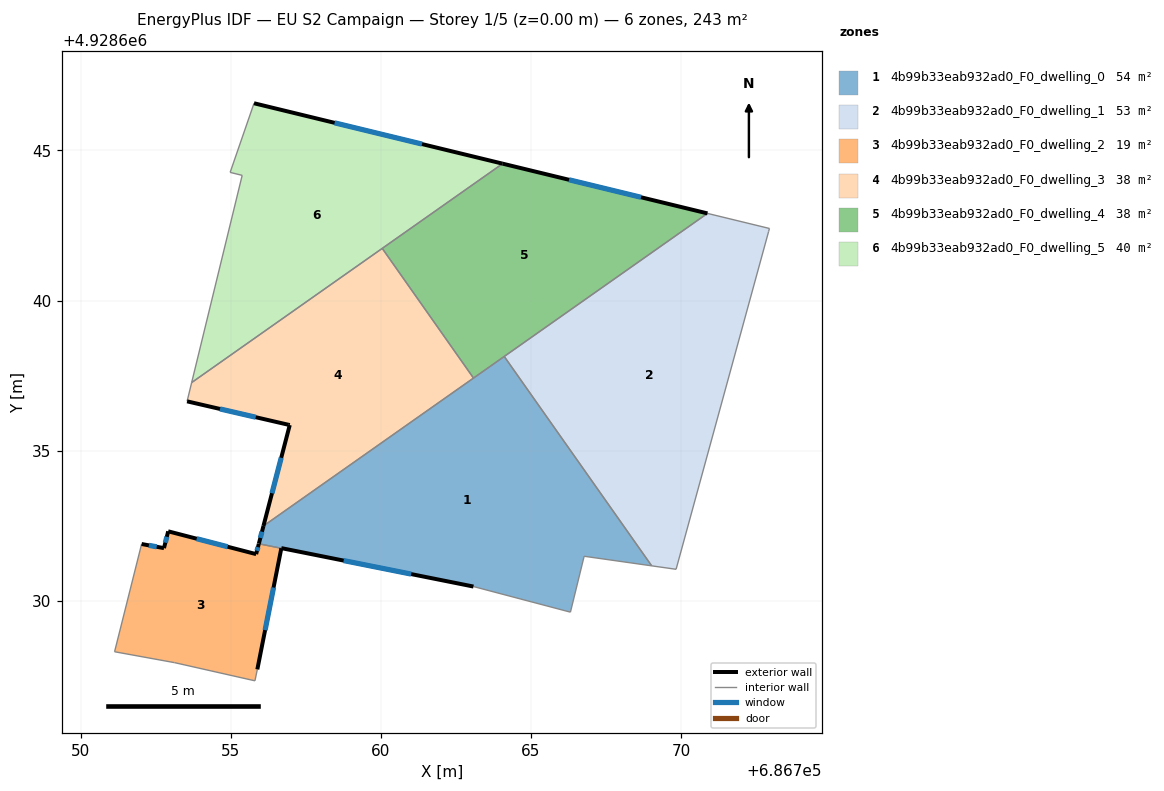
=== STOREY PLAN SPEC (per zone: floor XY polygon, exterior-wall plan segments, windows/doors) ===
zone 1: 4b99b33eab932ad0_F0_dwelling_0  (53.9 m²)
  floor: (686769.03, 4928631.16) (686764.11, 4928638.14) (686756.09, 4928632.49) (686755.94, 4928631.90) (686756.69, 4928631.75) (686763.09, 4928630.47) (686766.32, 4928629.62) (686766.78, 4928631.48)
  exterior wall: (686755.94, 4928631.90) – (686756.09, 4928632.49)  [0.6 m]
    window: (686755.99, 4928632.09) – (686756.04, 4928632.30)  [0.2 m²]
  exterior wall: (686763.09, 4928630.47) – (686756.69, 4928631.75)  [6.5 m]
    window: (686761.01, 4928630.89) – (686758.76, 4928631.34)  [2.4 m²]
  interior walls: 7
zone 2: 4b99b33eab932ad0_F0_dwelling_1  (52.7 m²)
  floor: (686769.84, 4928631.05) (686772.92, 4928642.30) (686772.95, 4928642.40) (686770.88, 4928642.90) (686764.12, 4928638.14) (686769.03, 4928631.16)
  interior walls: 6
zone 3: 4b99b33eab932ad0_F0_dwelling_2  (19.4 m²)
  floor: (686755.81, 4928627.33) (686755.89, 4928627.71) (686756.69, 4928631.75) (686755.94, 4928631.90) (686755.85, 4928631.55) (686752.92, 4928632.31) (686752.78, 4928631.75) (686752.03, 4928631.89) (686751.13, 4928628.30) (686753.13, 4928627.94)
  exterior wall: (686752.03, 4928631.89) – (686752.78, 4928631.75)  [0.8 m]
    window: (686752.28, 4928631.85) – (686752.54, 4928631.80)  [0.3 m²]
  exterior wall: (686752.78, 4928631.75) – (686752.92, 4928632.31)  [0.6 m]
    window: (686752.82, 4928631.93) – (686752.87, 4928632.13)  [0.2 m²]
  exterior wall: (686752.92, 4928632.31) – (686755.85, 4928631.55)  [3.0 m]
    window: (686753.87, 4928632.07) – (686754.90, 4928631.80)  [1.1 m²]
  exterior wall: (686755.85, 4928631.55) – (686755.94, 4928631.90)  [0.4 m]
    window: (686755.88, 4928631.66) – (686755.91, 4928631.79)  [0.1 m²]
  exterior wall: (686756.69, 4928631.75) – (686755.89, 4928627.71)  [4.1 m]
    window: (686756.43, 4928630.44) – (686756.15, 4928629.02)  [1.5 m²]
  interior walls: 5
zone 4: 4b99b33eab932ad0_F0_dwelling_3  (38.1 m²)
  floor: (686763.09, 4928637.42) (686760.05, 4928641.74) (686753.70, 4928637.27) (686753.55, 4928636.64) (686756.93, 4928635.86) (686756.97, 4928635.85) (686756.09, 4928632.49)
  exterior wall: (686756.09, 4928632.49) – (686756.97, 4928635.85)  [3.5 m]
    window: (686756.38, 4928633.58) – (686756.69, 4928634.76)  [1.3 m²]
  exterior wall: (686756.97, 4928635.85) – (686756.93, 4928635.86)  [0.0 m]
  exterior wall: (686756.93, 4928635.86) – (686753.55, 4928636.64)  [3.5 m]
    window: (686755.84, 4928636.11) – (686754.65, 4928636.39)  [1.3 m²]
  interior walls: 4
zone 5: 4b99b33eab932ad0_F0_dwelling_4  (38.1 m²)
  floor: (686770.88, 4928642.90) (686764.06, 4928644.56) (686760.05, 4928641.74) (686763.09, 4928637.42)
  exterior wall: (686764.06, 4928644.56) – (686770.88, 4928642.90)  [7.0 m]
    window: (686766.27, 4928644.02) – (686768.67, 4928643.44)  [2.6 m²]
  interior walls: 4
zone 6: 4b99b33eab932ad0_F0_dwelling_5  (40.5 m²)
  floor: (686764.06, 4928644.56) (686755.78, 4928646.57) (686754.98, 4928644.27) (686755.38, 4928644.17) (686753.70, 4928637.27)
  exterior wall: (686755.78, 4928646.57) – (686764.06, 4928644.56)  [8.5 m]
    window: (686758.46, 4928645.92) – (686761.38, 4928645.21)  [3.2 m²]
  interior walls: 5

=== DERIVED (storey summary) ===
Building: EU S2 Campaign
Storey: 1 of 5  (floor level z = 0.00 m)
Storey gross floor area: 242.8 m²
Zones on this storey: 6
  - 4b99b33eab932ad0_F0_dwelling_0: floor 53.9 m²; exterior wall 7.1 m (21.4 m²); 2 window(s) 2.6 m²; WWR 12.4%
  - 4b99b33eab932ad0_F0_dwelling_1: floor 52.7 m²
  - 4b99b33eab932ad0_F0_dwelling_2: floor 19.4 m²; exterior wall 8.8 m (26.5 m²); 5 window(s) 3.3 m²; WWR 12.4%
  - 4b99b33eab932ad0_F0_dwelling_3: floor 38.1 m²; exterior wall 7.0 m (21.0 m²); 2 window(s) 2.6 m²; WWR 12.3%
  - 4b99b33eab932ad0_F0_dwelling_4: floor 38.1 m²; exterior wall 7.0 m (21.1 m²); 1 window(s) 2.6 m²; WWR 12.4%
  - 4b99b33eab932ad0_F0_dwelling_5: floor 40.5 m²; exterior wall 8.5 m (25.6 m²); 1 window(s) 3.2 m²; WWR 12.4%
Zone adjacency (shared interzone walls):
  - 4b99b33eab932ad0_F0_dwelling_0 ↔ 4b99b33eab932ad0_F0_dwelling_1
  - 4b99b33eab932ad0_F0_dwelling_0 ↔ 4b99b33eab932ad0_F0_dwelling_2
  - 4b99b33eab932ad0_F0_dwelling_0 ↔ 4b99b33eab932ad0_F0_dwelling_3
  - 4b99b33eab932ad0_F0_dwelling_0 ↔ 4b99b33eab932ad0_F0_dwelling_4
  - 4b99b33eab932ad0_F0_dwelling_1 ↔ 4b99b33eab932ad0_F0_dwelling_4
  - 4b99b33eab932ad0_F0_dwelling_3 ↔ 4b99b33eab932ad0_F0_dwelling_4
  - 4b99b33eab932ad0_F0_dwelling_3 ↔ 4b99b33eab932ad0_F0_dwelling_5
  - 4b99b33eab932ad0_F0_dwelling_4 ↔ 4b99b33eab932ad0_F0_dwelling_5